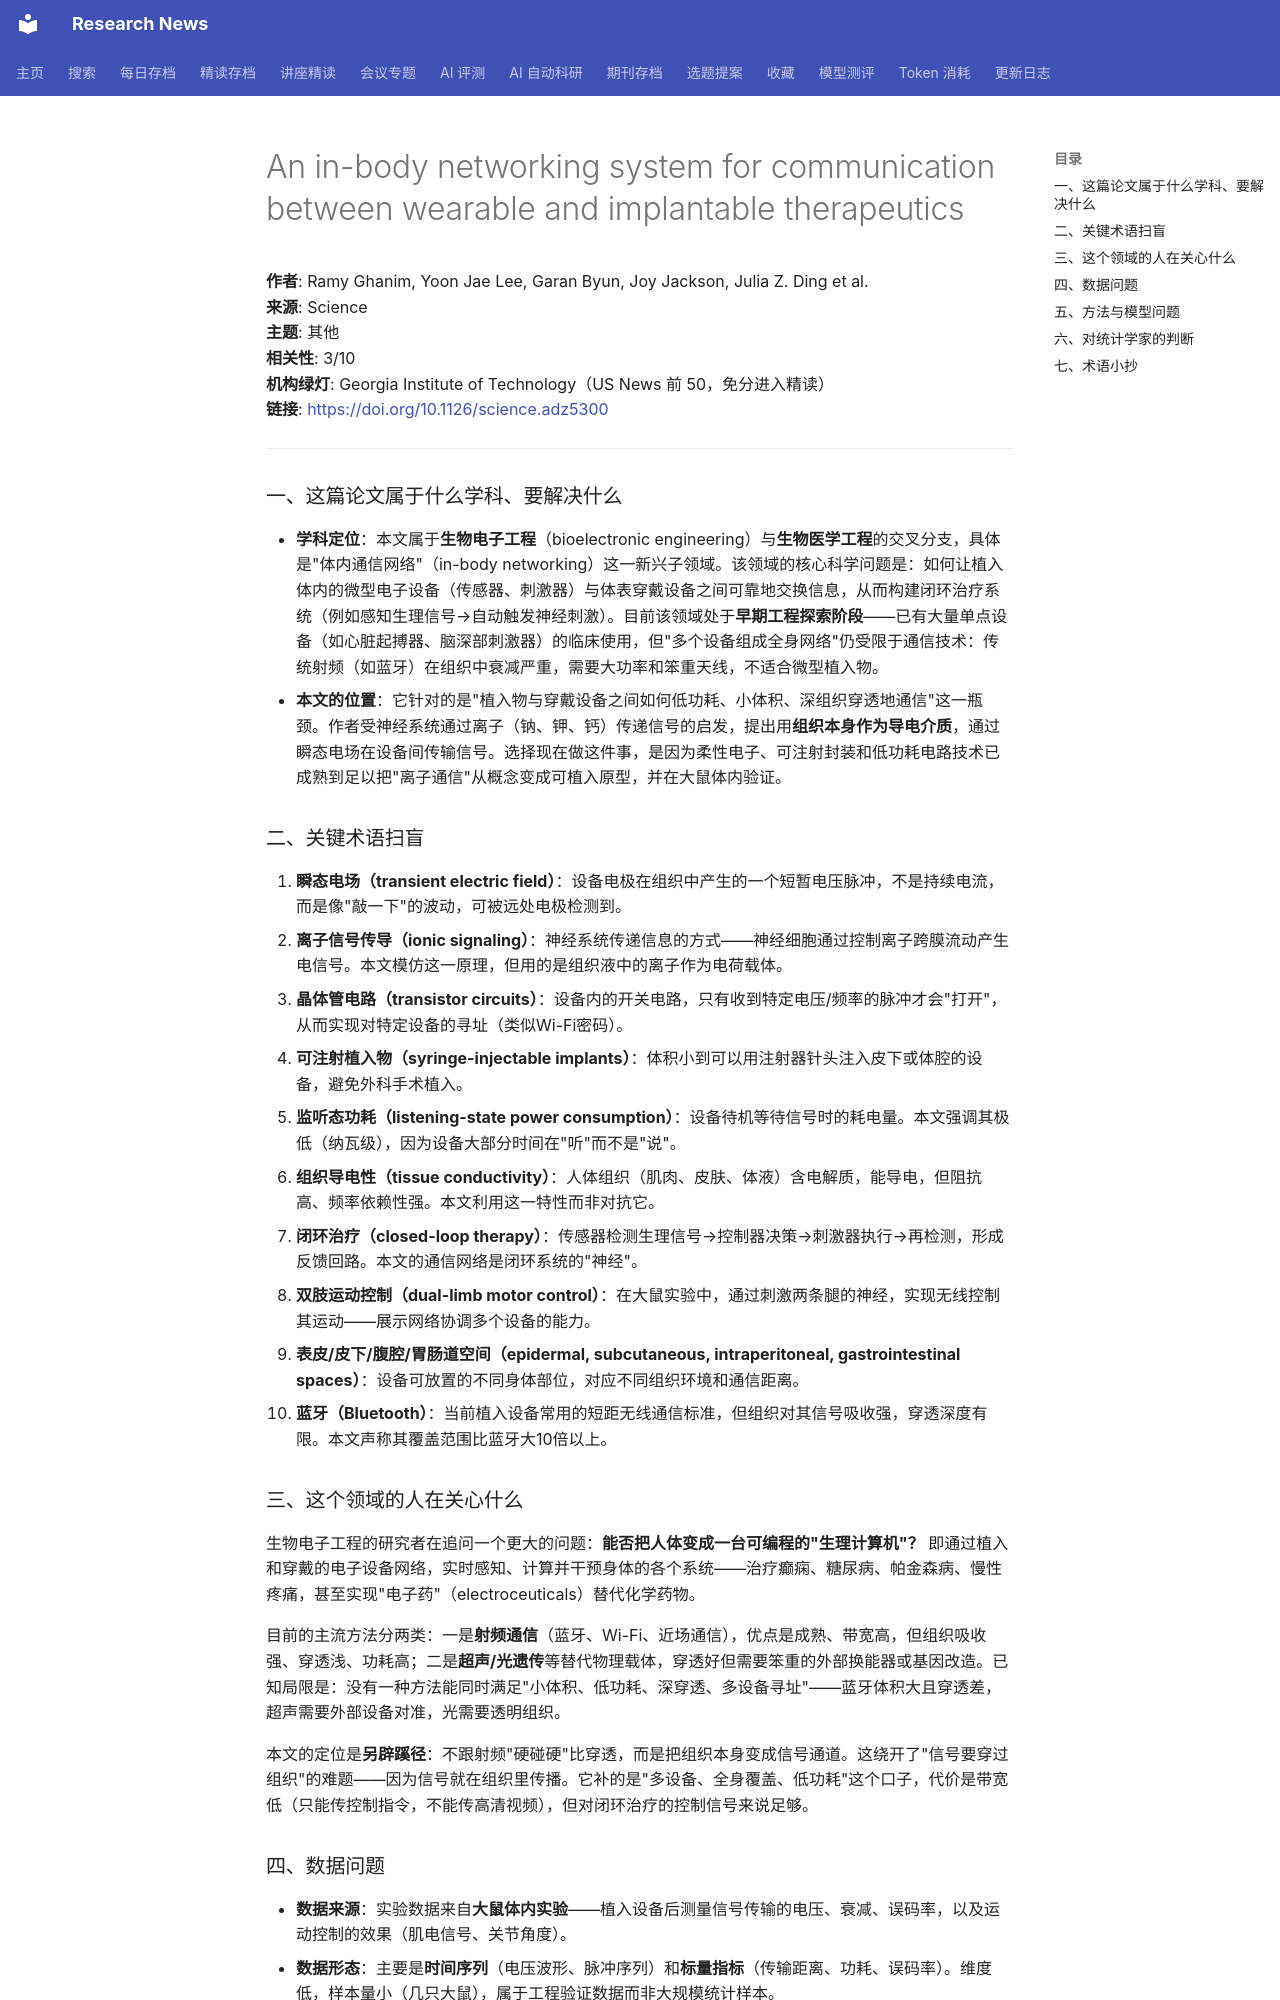

repository: cxy0714/research-news · page: deep_reads/2026-10-16-10.1126_science.adz5300/index.html · generator: mkdocs

# An in-body networking system for communication between wearable and implantable therapeutics

**作者**: Ramy Ghanim, Yoon Jae Lee, Garan Byun, Joy Jackson, Julia Z. Ding et al.  
**来源**: Science  
**主题**: 其他  
**相关性**: 3/10  
**机构绿灯**: Georgia Institute of Technology（US News 前 50，免分进入精读）  
**链接**: <https://doi.org/10.1126/science.adz5300>

---

### 一、这篇论文属于什么学科、要解决什么

- **学科定位**：本文属于**生物电子工程**（bioelectronic engineering）与**生物医学工程**的交叉分支，具体是"体内通信网络"（in-body networking）这一新兴子领域。该领域的核心科学问题是：如何让植入体内的微型电子设备（传感器、刺激器）与体表穿戴设备之间可靠地交换信息，从而构建闭环治疗系统（例如感知生理信号→自动触发神经刺激）。目前该领域处于**早期工程探索阶段**——已有大量单点设备（如心脏起搏器、脑深部刺激器）的临床使用，但"多个设备组成全身网络"仍受限于通信技术：传统射频（如蓝牙）在组织中衰减严重，需要大功率和笨重天线，不适合微型植入物。
- **本文的位置**：它针对的是"植入物与穿戴设备之间如何低功耗、小体积、深组织穿透地通信"这一瓶颈。作者受神经系统通过离子（钠、钾、钙）传递信号的启发，提出用**组织本身作为导电介质**，通过瞬态电场在设备间传输信号。选择现在做这件事，是因为柔性电子、可注射封装和低功耗电路技术已成熟到足以把"离子通信"从概念变成可植入原型，并在大鼠体内验证。

### 二、关键术语扫盲

1. **瞬态电场（transient electric field）**：设备电极在组织中产生的一个短暂电压脉冲，不是持续电流，而是像"敲一下"的波动，可被远处电极检测到。
2. **离子信号传导（ionic signaling）**：神经系统传递信息的方式——神经细胞通过控制离子跨膜流动产生电信号。本文模仿这一原理，但用的是组织液中的离子作为电荷载体。
3. **晶体管电路（transistor circuits）**：设备内的开关电路，只有收到特定电压/频率的脉冲才会"打开"，从而实现对特定设备的寻址（类似Wi-Fi密码）。
4. **可注射植入物（syringe-injectable implants）**：体积小到可以用注射器针头注入皮下或体腔的设备，避免外科手术植入。
5. **监听态功耗（listening-state power consumption）**：设备待机等待信号时的耗电量。本文强调其极低（纳瓦级），因为设备大部分时间在"听"而不是"说"。
6. **组织导电性（tissue conductivity）**：人体组织（肌肉、皮肤、体液）含电解质，能导电，但阻抗高、频率依赖性强。本文利用这一特性而非对抗它。
7. **闭环治疗（closed-loop therapy）**：传感器检测生理信号→控制器决策→刺激器执行→再检测，形成反馈回路。本文的通信网络是闭环系统的"神经"。
8. **双肢运动控制（dual-limb motor control）**：在大鼠实验中，通过刺激两条腿的神经，实现无线控制其运动——展示网络协调多个设备的能力。
9. **表皮/皮下/腹腔/胃肠道空间（epidermal, subcutaneous, intraperitoneal, gastrointestinal spaces）**：设备可放置的不同身体部位，对应不同组织环境和通信距离。
10. **蓝牙（Bluetooth）**：当前植入设备常用的短距无线通信标准，但组织对其信号吸收强，穿透深度有限。本文声称其覆盖范围比蓝牙大10倍以上。

### 三、这个领域的人在关心什么

生物电子工程的研究者在追问一个更大的问题：**能否把人体变成一台可编程的"生理计算机"？** 即通过植入和穿戴的电子设备网络，实时感知、计算并干预身体的各个系统——治疗癫痫、糖尿病、帕金森病、慢性疼痛，甚至实现"电子药"（electroceuticals）替代化学药物。

目前的主流方法分两类：一是**射频通信**（蓝牙、Wi-Fi、近场通信），优点是成熟、带宽高，但组织吸收强、穿透浅、功耗高；二是**超声/光遗传**等替代物理载体，穿透好但需要笨重的外部换能器或基因改造。已知局限是：没有一种方法能同时满足"小体积、低功耗、深穿透、多设备寻址"——蓝牙体积大且穿透差，超声需要外部设备对准，光需要透明组织。

本文的定位是**另辟蹊径**：不跟射频"硬碰硬"比穿透，而是把组织本身变成信号通道。这绕开了"信号要穿过组织"的难题——因为信号就在组织里传播。它补的是"多设备、全身覆盖、低功耗"这个口子，代价是带宽低（只能传控制指令，不能传高清视频），但对闭环治疗的控制信号来说足够。
